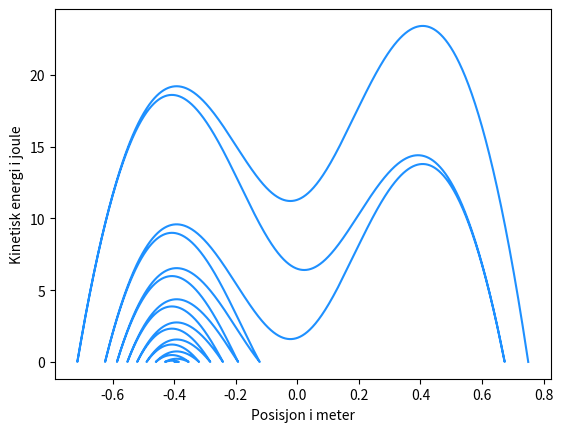

Recreate this plot in Python.
import  numpy              as  np
import  matplotlib.pyplot  as  plt  # type: ignore
import  math               as  mt

# --------------------- [ To Run ] ------------------------
# [redacted]
# python "Oblig_4_Oppgave_l.py"
# --------------------- [ ------ ] ------------------------

# Variabler
m   = 5.0  # kg
k   = 500  # N/m
l_0 = 0.50 # m
h   = 0.30 # m
x_1 = 0.75 # m
dt  = 1e-4 # s
g   = 9.81 # m/s^2
mu  = 0.05 # konstant

# Funksjoner
F_x = lambda x : -k * x * ( 1 - l_0/( ( x**2 + h**2 )**( 1 / 2 ) ) )
F_y = lambda x : -k * h * ( 1 - l_0/( ( x**2 + h**2 )**( 1 / 2 ) ) )
F_N = lambda x : (F_y(x) + m*g)*mu

# Lister
T   = np.linspace(0,10,int(10/dt)) # s
V   = [0 , (F_x(x_1)/m) * dt]      # m/s
X   = [x_1 , x_1 + V[-1] * dt]     # m
E_K = [0, 0.5 * m * V[-1]**2]

# Løkke
for t in T[2:]:
    a =( F_x( X[-1] ) - ( F_N( X[-1] ) * ( V[-1] / abs(V[-1]) ) ) ) / m
    V.append(V[-1] + a * dt)
    X.append(X[-1] + V[-1] * dt)
    E_K.append(0.5 * m * V[-1]**2)

#Plotting

plt.plot(X,E_K,"dodgerblue")
plt.ylabel("Kinetisk energi i joule")
plt.xlabel("Posisjon i meter")

plt.show()